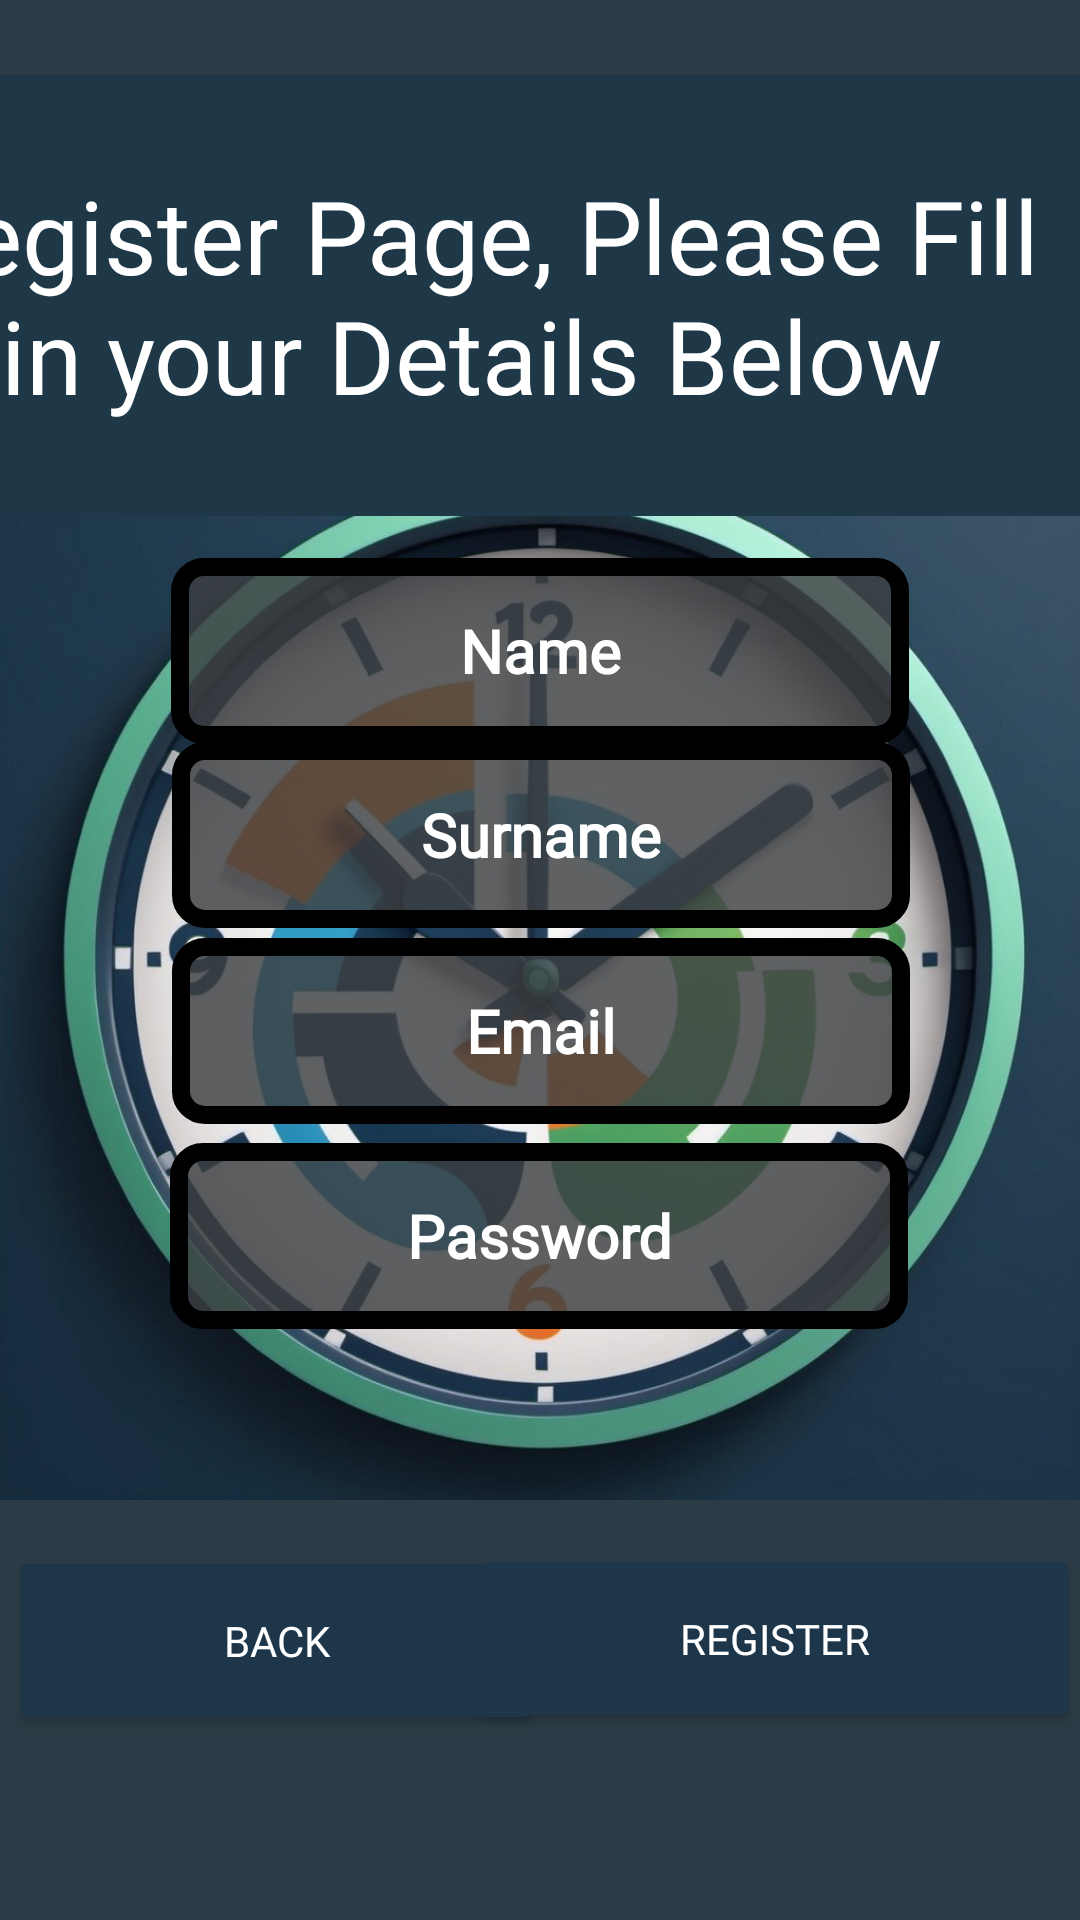

Write the Android layout XML for this screen, with the resource values it uses.
<!-- AndroidManifest.xml: application theme Theme.ShiftMate -->
<!-- res/layout/register_layout.xml -->
<?xml version="1.0" encoding="utf-8"?>
<androidx.constraintlayout.widget.ConstraintLayout xmlns:android="http://schemas.android.com/apk/res/android"
    xmlns:app="http://schemas.android.com/apk/res-auto"
    xmlns:tools="http://schemas.android.com/tools"
    android:layout_width="match_parent"
    android:layout_height="match_parent"
    android:background="#404040"
    tools:context=".Register">

    <ImageView
        android:id="@+id/logoImageView"
        android:layout_width="wrap_content"
        android:layout_height="wrap_content"
        android:background="#991F394A"
        android:contentDescription="TODO"
        android:src="@drawable/shiftmatelogo"
        app:layout_constraintBottom_toBottomOf="parent"
        app:layout_constraintEnd_toEndOf="parent"
        app:layout_constraintStart_toStartOf="parent"
        app:layout_constraintTop_toTopOf="parent" />


    <TextView
        android:id="@+id/nameTextView"
        android:layout_width="406dp"
        android:layout_height="147dp"
        android:layout_marginStart="2dp"
        android:background="#1E3848"
        android:backgroundTint="#1E3848"
        android:fontFamily="@font/brawler"
        android:gravity="center"
        android:minHeight="48dp"
        android:text="Register Page, Please Fill in your Details Below"
        android:textAlignment="center"
        android:textColor="@color/white"
        android:textColorHint="@color/white"
        android:textSize="34sp"
        app:layout_constraintBottom_toBottomOf="parent"
        app:layout_constraintEnd_toEndOf="parent"
        app:layout_constraintHorizontal_bias="1.0"
        app:layout_constraintStart_toStartOf="parent"
        app:layout_constraintTop_toTopOf="parent"
        app:layout_constraintVertical_bias="0.051" />

    <Button
        android:id="@+id/regBackBut"
        android:layout_width="178dp"
        android:layout_height="63dp"
        android:backgroundTint="#1D364A"
        android:fontFamily="@font/brawler"
        android:text="@string/back_regLayout"
        android:textColor="@color/white"
        app:layout_constraintBottom_toBottomOf="parent"
        app:layout_constraintEnd_toEndOf="parent"
        app:layout_constraintHorizontal_bias="0.016"
        app:layout_constraintStart_toStartOf="parent"
        app:layout_constraintTop_toTopOf="parent"
        app:layout_constraintVertical_bias="0.893" />

    <Button
        android:id="@+id/regRegisterBut"
        android:layout_width="203dp"
        android:layout_height="63dp"
        android:backgroundTint="#1D364A"
        android:fontFamily="@font/brawler"
        android:text="@string/register_regLayout"
        android:textColor="@color/white"
        app:layout_constraintBottom_toBottomOf="parent"
        app:layout_constraintEnd_toEndOf="parent"
        app:layout_constraintHorizontal_bias="1.0"
        app:layout_constraintStart_toStartOf="parent"
        app:layout_constraintTop_toTopOf="parent"
        app:layout_constraintVertical_bias="0.892" />

    <EditText
        android:id="@+id/regSurnameEditText"
        android:layout_width="246dp"
        android:layout_height="62dp"
        android:autofillHints=""
        android:background="@drawable/rounded_edittext"
        android:fontFamily="@font/brawler"
        android:hint="@string/surname_regLayout"
        android:inputType="textEmailAddress"
        android:textAlignment="center"
        android:textColor="@color/white"
        android:textColorHint="@color/white"
        android:textSize="20sp"
        android:textStyle="bold"
        app:layout_constraintBottom_toBottomOf="parent"
        app:layout_constraintEnd_toEndOf="parent"
        app:layout_constraintHorizontal_bias="0.503"
        app:layout_constraintStart_toStartOf="parent"
        app:layout_constraintTop_toTopOf="parent"
        app:layout_constraintVertical_bias="0.428" />

    <EditText
        android:id="@+id/regNameEditText"
        android:layout_width="246dp"
        android:layout_height="62dp"
        android:autofillHints=""
        android:background="@drawable/rounded_edittext"
        android:fontFamily="@font/brawler"
        android:hint="@string/name_regLayout"
        android:inputType="textEmailAddress"
        android:textAlignment="center"
        android:textColor="@color/white"
        android:textColorHint="@color/white"
        android:textSize="20sp"
        android:textStyle="bold"
        app:layout_constraintBottom_toBottomOf="parent"
        app:layout_constraintEnd_toEndOf="parent"
        app:layout_constraintHorizontal_bias="0.501"
        app:layout_constraintStart_toStartOf="parent"
        app:layout_constraintTop_toTopOf="parent"
        app:layout_constraintVertical_bias="0.322" />

    <EditText
        android:id="@+id/regEmailEditText"
        android:layout_width="246dp"
        android:layout_height="62dp"
        android:autofillHints=""
        android:background="@drawable/rounded_edittext"
        android:fontFamily="@font/brawler"
        android:hint="@string/email"
        android:inputType="textEmailAddress"
        android:textAlignment="center"
        android:textColor="@color/white"
        android:textColorHint="@color/white"
        android:textSize="20sp"
        android:textStyle="bold"
        app:layout_constraintBottom_toBottomOf="parent"
        app:layout_constraintEnd_toEndOf="parent"
        app:layout_constraintHorizontal_bias="0.503"
        app:layout_constraintStart_toStartOf="parent"
        app:layout_constraintTop_toTopOf="parent"
        app:layout_constraintVertical_bias="0.541" />

    <EditText
        android:id="@+id/regPasswordEditText"
        android:layout_width="246dp"
        android:layout_height="62dp"
        android:background="@drawable/rounded_edittext"
        android:fontFamily="@font/brawler"
        android:hint="@string/password_regLayout"
        android:inputType="textPassword"
        android:textAlignment="center"
        android:textColor="@color/white"
        android:textColorHint="@color/white"
        android:textSize="20sp"
        android:textStyle="bold"
        app:layout_constraintBottom_toBottomOf="parent"
        app:layout_constraintEnd_toEndOf="parent"
        app:layout_constraintHorizontal_bias="0.496"
        app:layout_constraintStart_toStartOf="parent"
        app:layout_constraintTop_toTopOf="parent"
        app:layout_constraintVertical_bias="0.659" />

</androidx.constraintlayout.widget.ConstraintLayout>
<!-- resources referenced by this layout -->
<resources>
  <color name="white">#FFFFFFFF</color>
  <!-- drawable rounded_edittext (drawable) -->
  <?xml version="1.0" encoding="utf-8"?>
  <shape xmlns:android="http://schemas.android.com/apk/res/android"
      android:shape="rectangle">
      <corners android:radius="8dp" /> 
      <solid android:color="#CE3C3F41" />
      
      <stroke
          android:width="6dp"
          android:color="@color/black" /> 
  
  </shape>
  <!-- drawable shiftmatelogo: jpg bitmap (drawable, 153877 bytes) -->
  <string name="back_regLayout">Back</string>
  <string name="email">Email</string>
  <string name="name_regLayout">Name</string>
  <string name="password_regLayout">Password</string>
  <string name="register_regLayout">Register</string>
  <string name="surname_regLayout">Surname</string>
  <style name="Theme.ShiftMate" parent="Base.Theme.ShiftMate" />
  <color name="black">#FF000000</color>
  <style name="Base.Theme.ShiftMate" parent="Theme.Material3.DayNight.NoActionBar">
          
          
      </style>
</resources>
